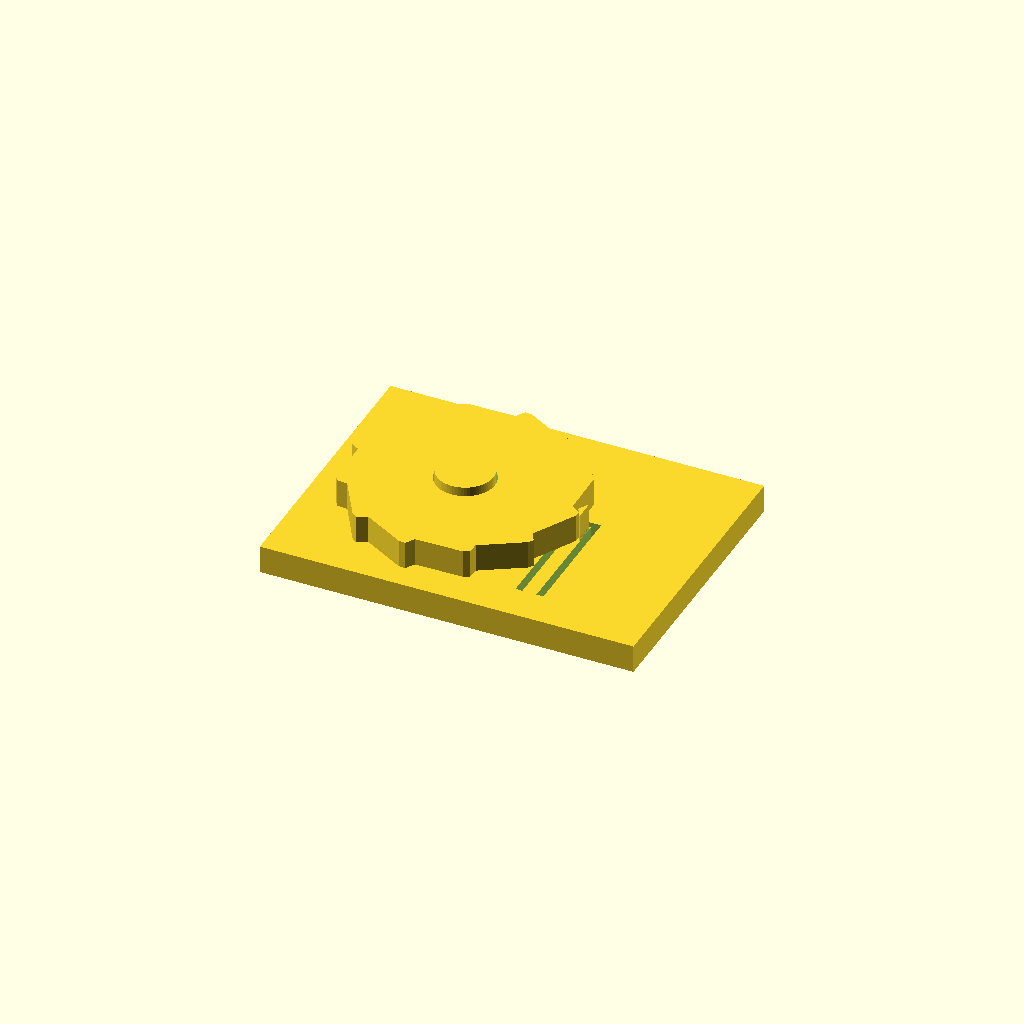
Cell 1 — every parameter at its default value.
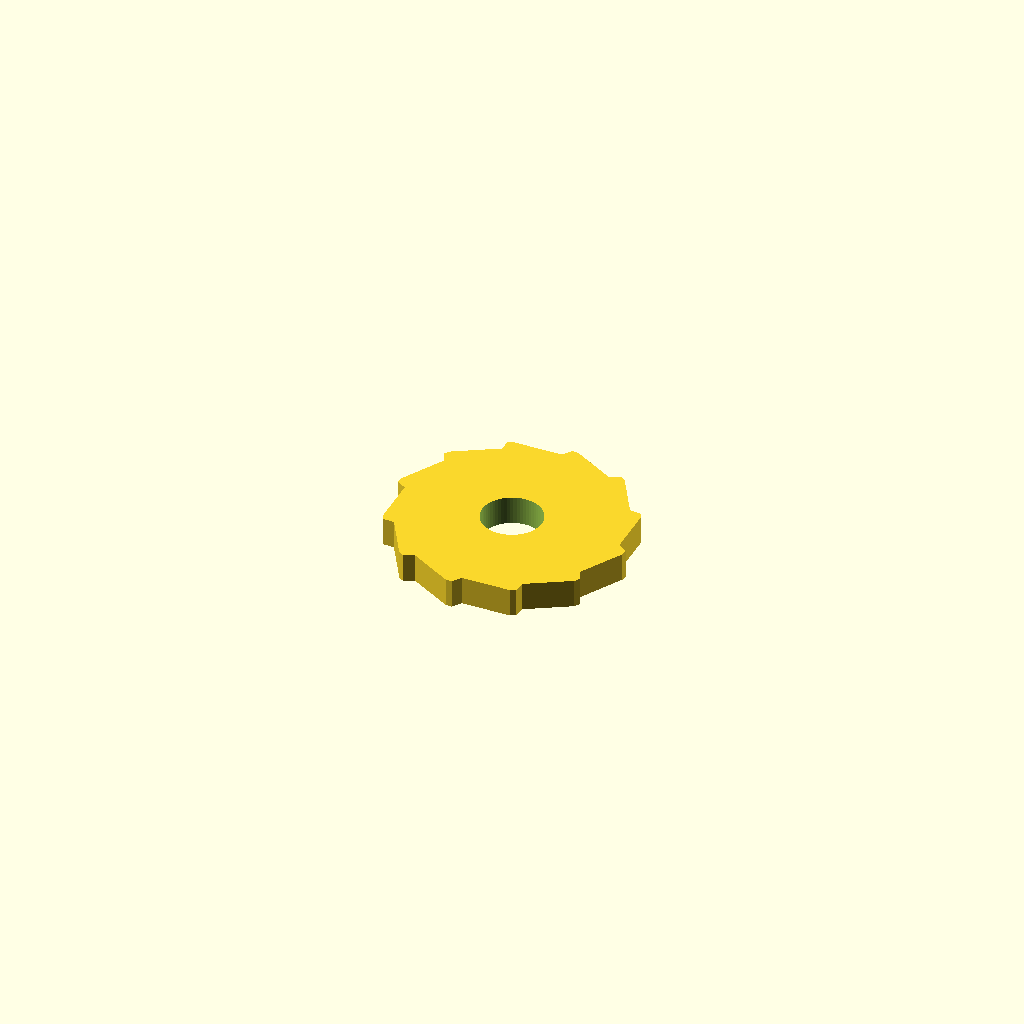
Cell 2: the same model with part = "wheel".
All cells are drawn from one camera (rotation 55°, 0°, 25°, orthographic, colour scheme Cornfield), so only the parameter changes between them.
Source of the model, results/stress/ratchet/20261102T195112Z/verify/d6fb719f17e14c6f/src/model.scad:
/* Ratchet wheel with spring pawl - desk demo, PLA, 0.4 mm nozzle, no supports.
   Wheel (~50 mm, 12 teeth) turns on a post; the pawl is part of the base on a
   flexible arm cut from the plate (U-slot). Free way is clockwise seen from
   above (negative rotation about +Z): the shallow tooth flanks cam the pawl
   out, the steep flanks block it in reverse. Zero overhangs: the pawl stands
   fully on the arm, all walls vertical. */
part = "assembly"; // [wheel:Wheel, base:Base, assembly:Assembly]

cadverify_only = "";
module instance(name, part, unit = 1) {
    echo(cadverify_instance = [name, part, unit]);
    if (cadverify_only == "" || cadverify_only == name) children();
}

// ---------- parameters (mm) ----------
Rtip = 25;          // wheel outer radius (50 mm across)
Rroot = 23;         // wheel root radius (tooth height 2 mm)
wheel_t = 6;        // wheel thickness
hole_D = 12.6;      // wheel centre hole diameter
post_D = 12;        // base post diameter (0.6 mm play on diameter)
post_h = 8;         // post height above base top
base_t = 6;         // base plate thickness
base_x = 80;
base_y = 60;
wheel_cx = -10;     // wheel centre in base/assembly XY
wheel_cy = 0;
wheel_gap = 0.2;    // wheel bottom above base top
wheel_lift_z = base_t + wheel_gap;   // 6.2 wheel bottom in assembly
post_top_z = base_t + post_h;        // 14
pawl_tip_x = 14.2;  // pawl tip: 0.8 inside tip circle, 1.2 off root
beam_x0 = 12.5; beam_x1 = 15.5;      // flexible arm: 3 mm wide ...
beam_y0 = -22; beam_y1 = 3;          // ... 25 mm long, fixed south, free north
slot_w = 1.5;       // slot width (clears a 0.4 mm nozzle)
pawl_h = 6;         // pawl height above plate (meets wheel band 6.2..12.2)
rest_angle = 0;     // gullet bottom centred on pawl tip

// tooth k: root at 30k, shallow rise to tip at 30k+24, tip land to +27,
// steep drop to root at +30.
function wheel_pts() = [
    for(k=[0:11]) for(j=[0:2])
        j==0 ? [Rroot*cos(k*30), Rroot*sin(k*30)]
      : j==1 ? [Rtip*cos(k*30+24), Rtip*sin(k*30+24)]
             : [Rtip*cos(k*30+27), Rtip*sin(k*30+27)]
];

module wheel() {
    difference() {
        linear_extrude(height=wheel_t, convexity=4)
            polygon(points=wheel_pts());
        translate([0,0,-1]) cylinder(d=hole_D, h=wheel_t+2, $fn=64);
    }
}

module base() {
    difference() {
        union() {
            // plate
            translate([-base_x/2, -base_y/2, 0]) cube([base_x, base_y, base_t]);
            // post the wheel turns on
            translate([wheel_cx, wheel_cy, base_t]) cylinder(d=post_D, h=post_h, $fn=64);
            // pawl wedge: tip near the wheel, root fused onto the free end of the
            // arm; the whole underside stands on the arm (no bridge)
            translate([0,0,base_t]) linear_extrude(height=pawl_h, convexity=2)
                polygon(points=[[pawl_tip_x, 0],[beam_x1, 2.2],[beam_x1, -2.2]]);
        }
        // U-slot freeing the arm: one connected through opening, all walls vertical
        translate([beam_x0-slot_w, beam_y0, -1]) cube([slot_w, 19, base_t+2]); // west x11..12.5 y-22..-3
        translate([beam_x1, beam_y0, -1]) cube([slot_w, 26.5, base_t+2]);      // east x15.5..17 y-22..4.5
        translate([beam_x0-slot_w, beam_y1, -1]) cube([6, slot_w, base_t+2]);  // north x11..17 y3..4.5
    }
}

module assembly() {
    instance("base_inst", "base", 1) base();
    instance("wheel_inst", "wheel", 1)
        translate([wheel_cx, wheel_cy, wheel_lift_z]) rotate([0,0,rest_angle]) wheel();
}

// ---------- specs (computed from parameters) ----------
wheel_spec = [
    ["bounds", [[-Rtip, -Rtip, 0], [Rtip, Rtip, wheel_t]]],
    ["bodies", 1],
    ["through_holes", 1],
    ["support_faces", [["bed", "-z", 800]]],
    ["overhangs_allowed", []],
    ["copies", 1],
    ["details", [
        ["axle_hole", "hole", [0, 0, wheel_t+4], [0, 0, -1], [[0, hole_D], [3, hole_D]]],
        ["rim_thick", "thickness", [15, 0, wheel_t+4], [0, 0, -1], wheel_t],
        ["tooth0", "material", [[22.05, 7.71, 0], [23.05, 8.71, wheel_t]], 0.5],
        ["tooth4", "material", [[-18.89, 14.93, 0], [-17.89, 15.93, wheel_t]], 0.5],
        ["tooth8", "material", [[-4.67, -24.14, 0], [-3.67, -23.14, wheel_t]], 0.5]
    ]]
];

base_spec = [
    ["bounds", [[-base_x/2, -base_y/2, 0], [base_x/2, base_y/2, post_top_z]]],
    ["bodies", 1],
    ["through_holes", 1],
    ["support_faces", [["bed", "-z", 2000]]],
    ["overhangs_allowed", []],
    ["copies", 1],
    ["details", [
        ["plate_thick", "thickness", [0, -28, base_t+4], [0, 0, -1], base_t],
        ["post_dia", "thickness", [wheel_cx-10, wheel_cy, base_t+post_h-1], [1, 0, 0], post_D],
        ["post_core", "material", [[wheel_cx-2, -2, 8], [wheel_cx+2, 2, 13]], 0.8],
        ["arm_width", "thickness", [beam_x0-0.75, -16, 3], [1, 0, 0], beam_x1-beam_x0],
        ["arm_full", "material", [[13, -20, 0], [15, -12, base_t]], 0.8],
        ["slot_gap", "void", [[beam_x0-slot_w, -20, 0], [beam_x0, -10, base_t]], 0.8],
        ["slot_east", "void", [[beam_x1, -20, 0], [beam_x1+slot_w, -10, base_t]], 0.8],
        ["pawl_tip", "material", [[14.4, -0.3, 8], [15.2, 0.3, 11]], 0.5],
        ["pawl_stack", "thickness", [14.8, 0, base_t+pawl_h+3], [0, 0, -1], base_t+pawl_h]
    ]]
];

assembly_spec = [
    ["bounds", [[-base_x/2, -base_y/2, 0], [base_x/2, base_y/2, post_top_z]]],
    ["support_faces", [["desk", "-z", 2000]]],
    ["allowed_interferences", []],
    ["motions", [
        ["spin_free", ["wheel_inst"], "rotate", [wheel_cx, wheel_cy, wheel_lift_z], [0, 0, 1], [0, -360],
            ["flex", [["wheel_inst", "base_inst", 0.9, "pawl clicks over teeth"]]]]
    ]],
    ["assembly_order", [
        [["base_inst"], [0, 0, 0]],
        [["wheel_inst"], [0, 0, -1]]
    ]]
];

if (part == "wheel") {
    echo(cadverify_spec = wheel_spec);
    wheel();
} else if (part == "base") {
    echo(cadverify_spec = base_spec);
    base();
} else {
    echo(cadverify_spec = assembly_spec);
    assembly();
}
Customizer parameters (derived from the source; name, type, default, range or options):
part: string, default "assembly", options "wheel", "base", "assembly"
cadverify_only: string, default ""
